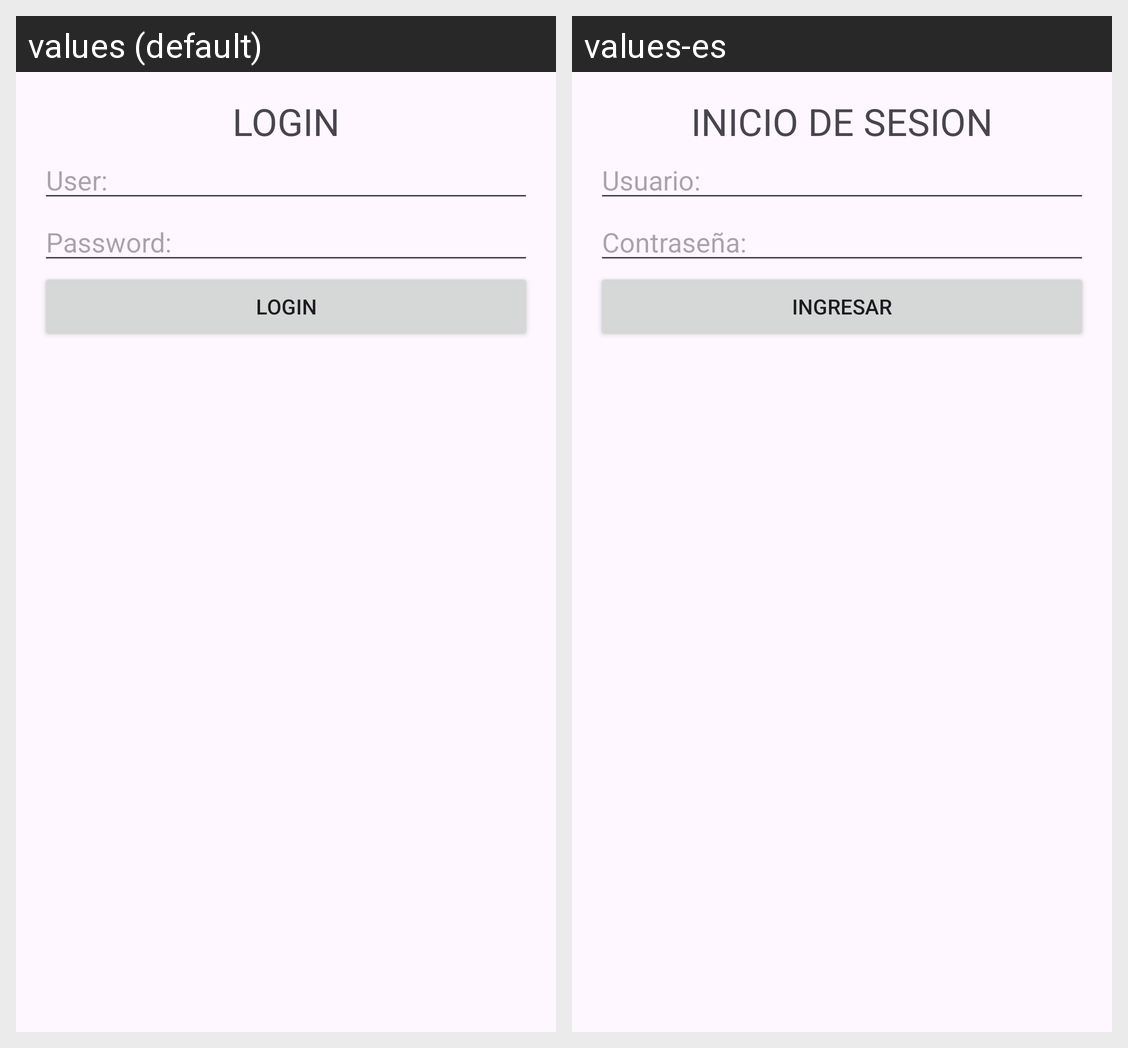

The Android screen above is rendered under two locales of the same app. Produce the string resources it draws, with the default and per-locale values.
Android screen res/layout/activity_login.xml rendered under 2 locales, left to right: values (default), values-es. Device: Nexus 5 (rendered at 1080×1920; each locale shown at half size, 540×960, under a caption strip naming it); theme Theme.MiInventario.
Strings drawn on this screen, with the default value and each locale's value (text and hints the layout hard-codes, and strings that could not be matched under every locale, appear in the picture but are not listed):

lvLogin
  values: LOGIN
  values-es: INICIO DE SESION

lvtxtU
  values: User:
  values-es: Usuario:

lvtxtC
  values: Password:
  values-es: Contraseña:

bntL
  values: Login
  values-es: Ingresar
